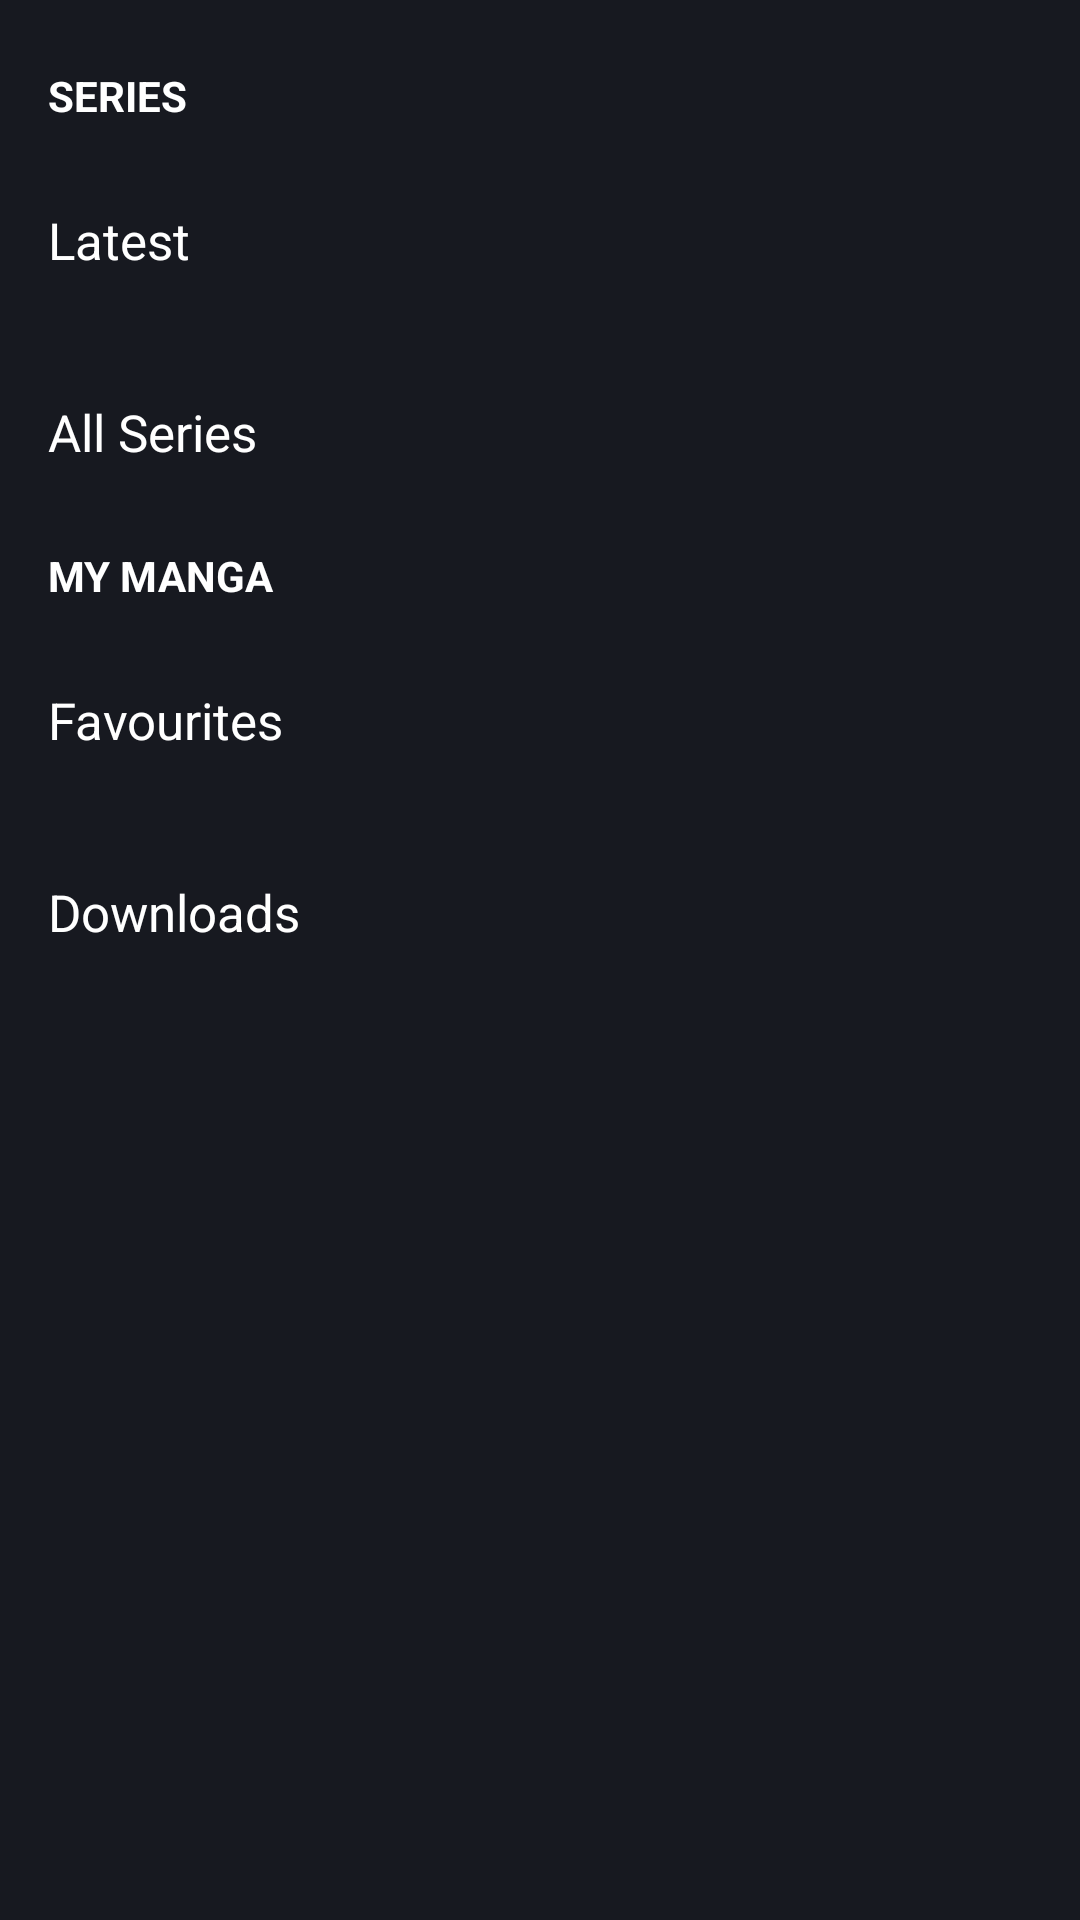

Android layout source for this screen:
<!-- AndroidManifest.xml: application theme AppTheme -->
<!-- res/layout/frag_app_drawer.xml -->
<?xml version="1.0" encoding="utf-8"?>
<LinearLayout
        xmlns:android="http://schemas.android.com/apk/res/android"
        android:orientation="vertical"
        android:layout_width="match_parent"
        android:layout_height="match_parent"
        android:background="@color/background_app_drawer">

    <ScrollView
            android:layout_width="match_parent"
            android:layout_height="0dp"
            android:layout_weight="1">

        <LinearLayout
                android:layout_width="match_parent"
                android:layout_height="wrap_content"
                android:orientation="vertical"
                android:paddingTop="@dimen/default_padding"
                android:paddingBottom="@dimen/default_padding"
                android:animateLayoutChanges="true">

            <TextView
                    android:id="@+id/series"
                    android:text="@string/series"
                    style="@style/AppDrawer.Title"/>

            <TextView
                    android:id="@+id/latest"
                    android:text="@string/latest"
                    style="@style/AppDrawer.ListItem"/>

            <TextView
                    android:id="@+id/all_series"
                    android:text="@string/all_series"
                    style="@style/AppDrawer.ListItem"/>


            <TextView
                    android:id="@+id/my_manga"
                    android:text="@string/my_manga"
                    style="@style/AppDrawer.Title"/>

            <TextView
                    android:id="@+id/favourites"
                    android:text="@string/favourites"
                    style="@style/AppDrawer.ListItem"/>

            <TextView
                    android:id="@+id/downloads"
                    android:text="@string/downloads"
                    style="@style/AppDrawer.ListItem"/>

        </LinearLayout>
    </ScrollView>

</LinearLayout>
<!-- resources referenced by this layout -->
<resources>
  <color name="background_app_drawer">#171920</color>
  <dimen name="default_padding">16dp</dimen>
  <string name="all_series">All Series</string>
  <string name="downloads">Downloads</string>
  <string name="favourites">Favourites</string>
  <string name="latest">Latest</string>
  <string name="my_manga">My Manga</string>
  <string name="series">Series</string>
  <style name="AppDrawer.ListItem">
          <item name="android:layout_width">match_parent</item>
          <item name="android:layout_height">?android:attr/listPreferredItemHeight</item>
          <item name="android:textColor">@android:color/white</item>
          <item name="android:textSize">17sp</item>
          <item name="android:gravity">left|center_vertical</item>
          <item name="android:paddingLeft">@dimen/default_padding</item>
          <item name="android:paddingRight">@dimen/default_padding</item>
          <item name="android:clickable">true</item>
      </style>
  <style name="AppDrawer.Title" parent="SmallTitleTextViewStyle.Light">
          <item name="android:layout_marginLeft">8dp</item>
          <item name="android:layout_marginRight">8dp</item>
      </style>
  <style name="AppTheme" parent="AppThemeBase" />
  <style name="SmallTitleTextViewStyle.Light">
          <item name="android:textColor">@android:color/white</item>
      </style>
  <style name="AppThemeBase" parent="android:Theme.Holo.Light.DarkActionBar">
          <item name="android:actionBarStyle">@style/ManagaMadness.ActionBar.Solid</item>
      </style>
  <style name="ManagaMadness.ActionBar.Solid" parent="@android:style/Widget.Holo.Light.ActionBar.Solid.Inverse">
          <item name="android:background">@drawable/ab_background</item>
          <item name="android:indeterminateProgressStyle">@style/ActionBarIndeterminateProgress</item>
  
      </style>
  <!-- drawable ab_background (drawable) -->
  <?xml version="1.0" encoding="utf-8"?>
  <layer-list
          xmlns:android="http://schemas.android.com/apk/res/android">
  
      <item>
          <shape android:shape="rectangle">
              <solid android:color="@color/ab_line_color" />
          </shape>
      </item>
  
      <item android:bottom="2dp">
          <shape android:shape="rectangle">
              <solid android:color="@color/ab_color" />
          </shape>
      </item>
  </layer-list>
  <style name="ActionBarIndeterminateProgress" parent="@android:style/Widget.Holo.ProgressBar.Small">
          <item name="android:minWidth">28dp</item>
          <item name="android:maxWidth">28dp</item>
          <item name="android:minHeight">28dp</item>
          <item name="android:maxHeight">28dp</item>
      </style>
  <color name="ab_line_color">@color/ab_color</color>
  <color name="ab_color">#114C59</color>
</resources>
